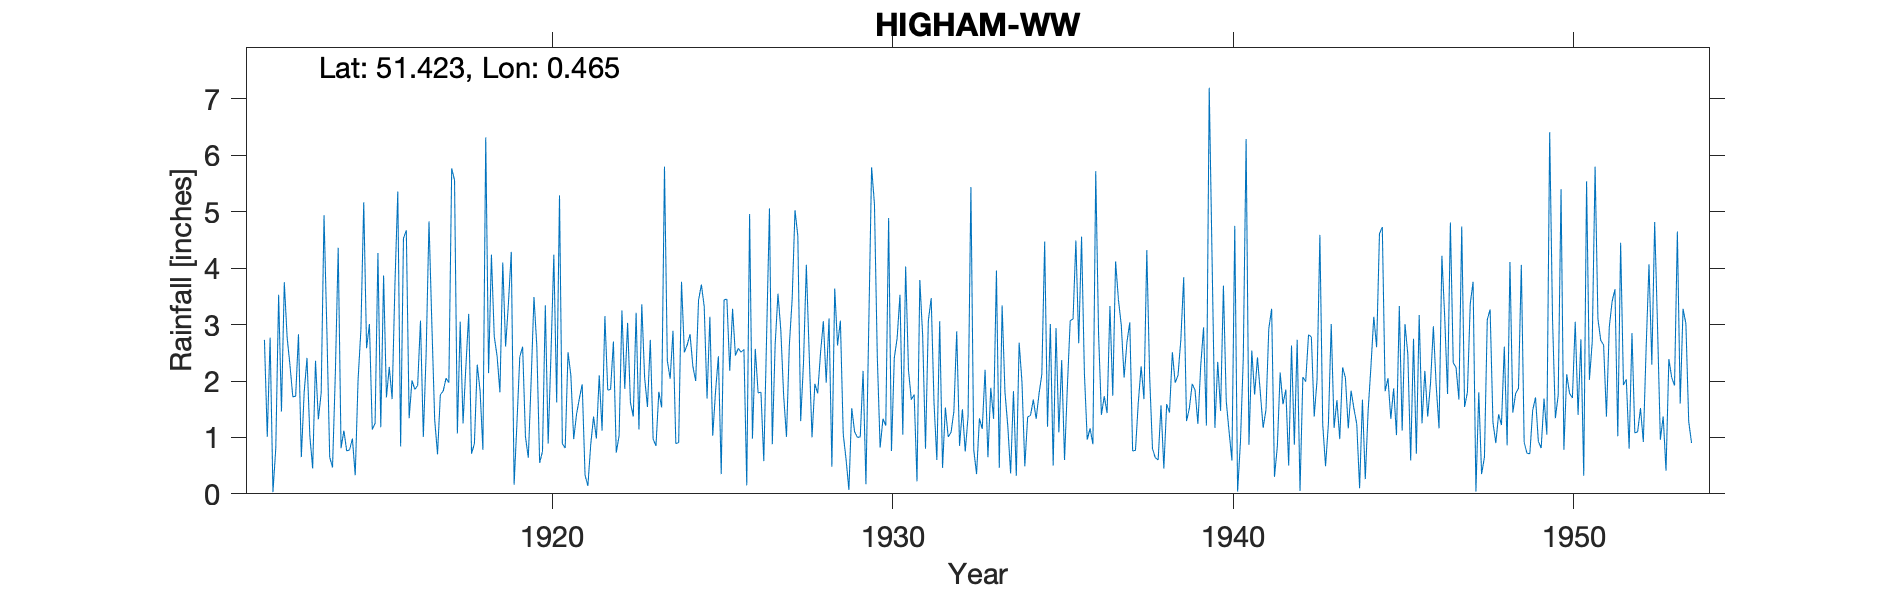

The table this chart was drawn from, first rows:
HIGHAM-WW, , , , , , , , , , , , , , , , , , , , , , , 
Grid ref, TQ715722, Long, 0.4653, Lat, 51.42, Elevation, 141, ft, , , , , , , , , , , , , , , 
Station no, 416, , , , , , , , , , , , , , , , , , , , , , 
, 1910, 1911, 1912, 1913, 1914, 1915, 1916, 1917, 1918, 1919, 1920, 1921, 1922, 1923, 1924, 1925, 1926, 1927, 1928, 1929, 1930, 1931, 1932
January, , , 2.73, 2.83, 0.47, 2.58, 0.84, 1.32, 3.19, 4.1, 2.62, 2.1, 3.15, 1.14, 2.89, 1.69, 2.51, 2.64, 2.48, 1.06, 2.45, 1.67, 1.53
February, , , 1.01, 0.65, 2.15, 3.01, 4.53, 0.7, 0.71, 2.61, 0.55, 0.97, 1.84, 3.36, 0.89, 3.14, 2.56, 3.55, 1, 0.61, 0.82, 1.76, 1.01
March, , , 2.77, 1.8, 4.36, 1.14, 4.67, 1.76, 0.89, 3.38, 0.75, 1.41, 1.85, 2.06, 0.91, 1.03, 0.15, 2.9, 1.95, 0.07, 1.33, 0.22, 1.09
April, , , 0.03, 2.41, 0.81, 1.25, 1.34, 1.82, 2.29, 4.29, 3.34, 1.69, 2.7, 1.54, 3.76, 1.82, 4.96, 1.74, 1.78, 1.52, 1.21, 3.79, 1.46
May, , , 0.81, 1.03, 1.12, 4.27, 2.01, 2.05, 1.83, 0.16, 0.89, 1.94, 0.73, 2.73, 2.51, 2.44, 0.98, 1.01, 2.5, 1.1, 4.89, 2.8, 2.88
June, , , 3.53, 0.45, 0.76, 1.18, 1.85, 1.97, 0.78, 1.26, 2.49, 0.33, 1.03, 0.97, 2.64, 0.35, 2.57, 2.63, 3.06, 1, 0.76, 0.8, 0.85
July, , , 1.46, 2.36, 0.78, 3.87, 1.92, 5.77, 6.32, 2.43, 4.24, 0.14, 3.25, 0.85, 2.83, 3.44, 1.79, 3.45, 1.97, 1.01, 2.41, 3.07, 1.5
August, , , 3.75, 1.32, 0.98, 1.71, 3.07, 5.56, 2.14, 2.61, 1.62, 0.87, 1.86, 1.81, 2.26, 3.45, 1.8, 5.03, 3.11, 2.18, 2.76, 3.47, 0.75
September, , , 2.77, 1.79, 0.33, 2.25, 1.01, 1.07, 4.24, 1.01, 5.29, 1.37, 3.03, 1.53, 2, 2.18, 0.58, 4.57, 0.48, 0.17, 3.53, 1.61, 1.37
October, , , 2.28, 4.94, 2.02, 1.68, 2.5, 3.05, 2.79, 0.64, 0.89, 0.98, 1.62, 5.8, 3.43, 3.28, 2.81, 1.29, 3.64, 2.98, 1.05, 0.6, 5.44
November, , , 1.72, 2.91, 2.91, 3.72, 4.83, 1.25, 2.44, 2, 0.81, 2.1, 1.37, 2.36, 3.71, 2.45, 5.06, 2.33, 2.63, 5.79, 4.03, 3.06, 0.78
December, , , 1.73, 0.65, 5.17, 5.36, 3.02, 2.26, 1.8, 3.49, 2.51, 1.12, 3.21, 2.04, 3.32, 2.58, 0.88, 4.06, 3.07, 5.14, 2.19, 0.46, 0.35
Total, , , 24.59, 23.14, 21.86, 32.02, 31.59, 28.58, 29.42, 27.98, 26, 15.02, 25.64, 26.19, 31.15, 27.85, 26.65, 35.2, 27.67, 22.63, 27.43, 23.31, 19.01
